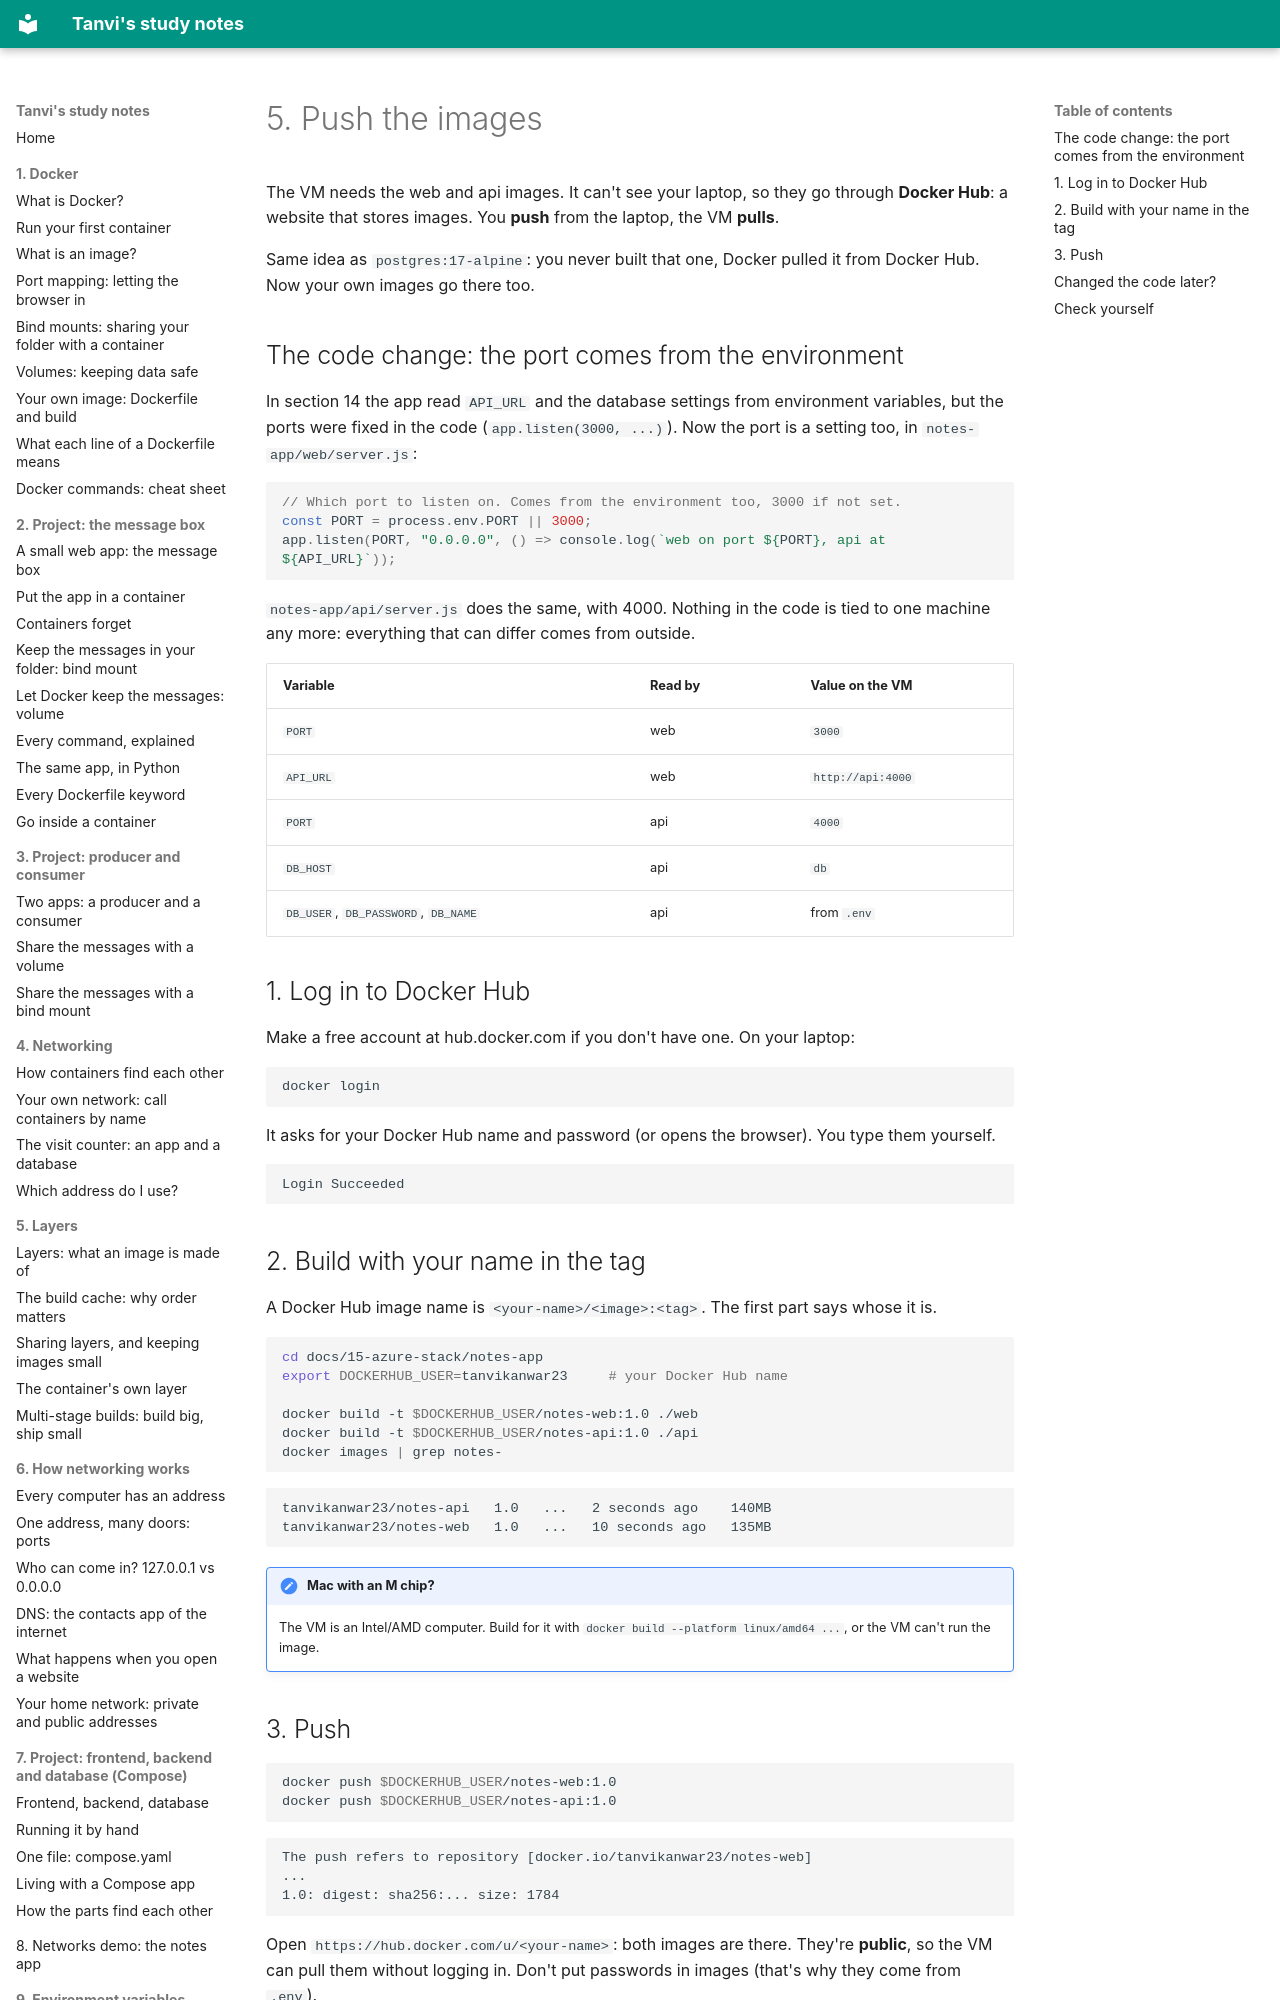

repository: vikraj01/learning · page: 15-azure-stack/05-push-the-images/index.html · generator: mkdocs

# 5. Push the images

The VM needs the web and api images. It can't see your laptop, so they go through **Docker Hub**: a website that stores images. You **push** from the laptop, the VM **pulls**.

Same idea as `postgres:17-alpine`: you never built that one, Docker pulled it from Docker Hub. Now your own images go there too.

## The code change: the port comes from the environment

In section 14 the app read `API_URL` and the database settings from environment variables, but the ports were fixed in the code (`app.listen(3000, ...)`). Now the port is a setting too, in `notes-app/web/server.js`:

```js
// Which port to listen on. Comes from the environment too, 3000 if not set.
const PORT = process.env.PORT || 3000;
app.listen(PORT, "0.0.0.0", () => console.log(`web on port ${PORT}, api at ${API_URL}`));
```

`notes-app/api/server.js` does the same, with 4000. Nothing in the code is tied to one machine any more: everything that can differ comes from outside.

| Variable | Read by | Value on the VM |
| --- | --- | --- |
| `PORT` | web | `3000` |
| `API_URL` | web | `http://api:4000` |
| `PORT` | api | `4000` |
| `DB_HOST` | api | `db` |
| `DB_USER`, `DB_PASSWORD`, `DB_NAME` | api | from `.env` |

## 1. Log in to Docker Hub

Make a free account at hub.docker.com if you don't have one. On your laptop:

```bash
docker login
```

It asks for your Docker Hub name and password (or opens the browser). You type them yourself.

```text
Login Succeeded
```

## 2. Build with your name in the tag

A Docker Hub image name is `<your-name>/<image>:<tag>`. The first part says whose it is.

```bash
cd docs/15-azure-stack/notes-app
export DOCKERHUB_USER=tanvikanwar23     # your Docker Hub name

docker build -t $DOCKERHUB_USER/notes-web:1.0 ./web
docker build -t $DOCKERHUB_USER/notes-api:1.0 ./api
docker images | grep notes-
```

```text
tanvikanwar23/notes-api   1.0   ...   2 seconds ago    140MB
tanvikanwar23/notes-web   1.0   ...   10 seconds ago   135MB
```

!!! note "Mac with an M chip?"
    The VM is an Intel/AMD computer. Build for it with `docker build --platform linux/amd64 ...`, or the VM can't run the image.
